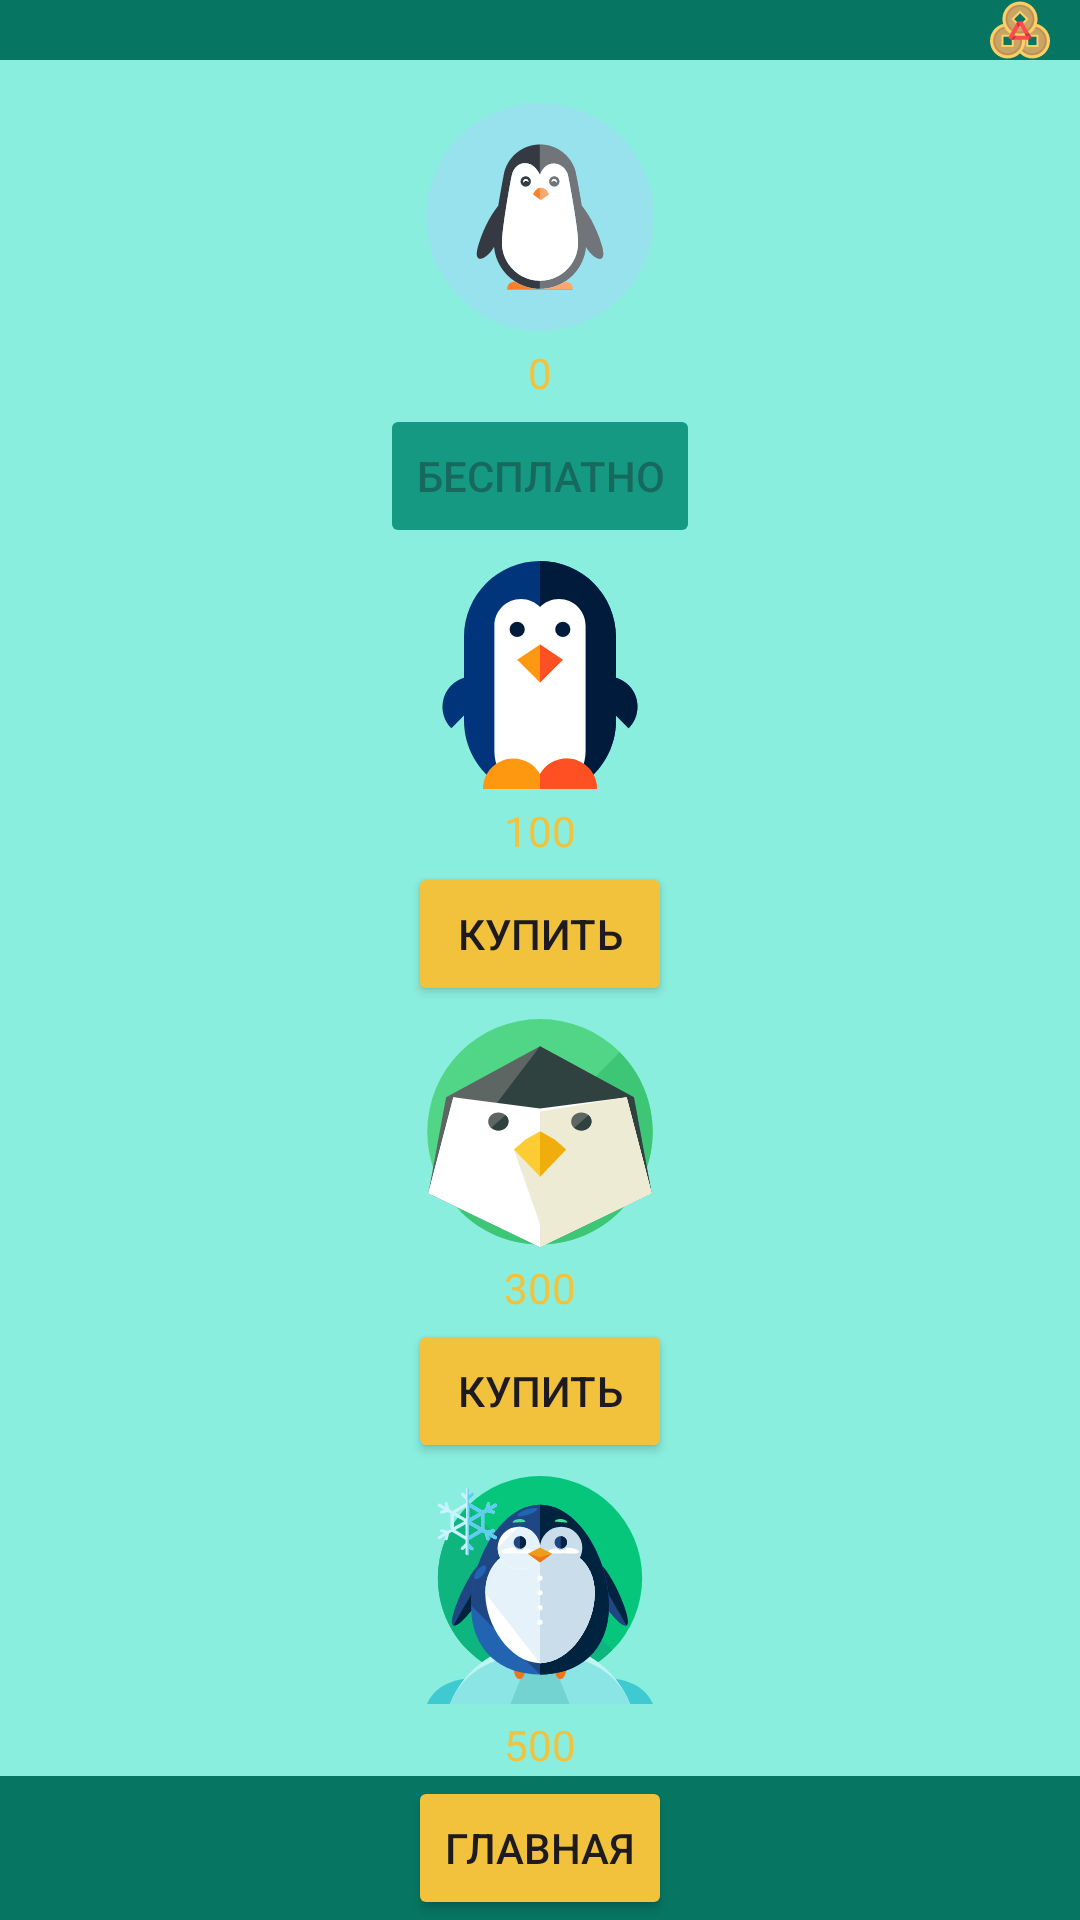

Reconstruct the res/layout file that produces this screen, plus the resources it refers to.
<!-- AndroidManifest.xml: application theme Theme.Penguin -->
<!-- res/layout/activity_shop.xml -->
<?xml version="1.0" encoding="utf-8"?>
<RelativeLayout xmlns:android="http://schemas.android.com/apk/res/android"
    xmlns:app="http://schemas.android.com/apk/res-auto"
    xmlns:tools="http://schemas.android.com/tools"
    android:layout_width="match_parent"
    android:layout_height="match_parent"
    android:background="@color/background"
    tools:context=".MainActivity">
    <RelativeLayout
        android:id="@+id/upper_panel"
        android:layout_width="match_parent"
        android:layout_height="20dp"
        android:layout_alignParentTop="true"
        android:gravity="right"
        android:background="@color/panel">
        <TextView
            android:id="@+id/money_id"
            android:layout_width="wrap_content"
            android:layout_height="wrap_content"
            android:layout_marginRight="10dp"
            android:text=""
            android:textColor="@color/text_btns"/>

        <ImageView
            android:id="@+id/imageView"
            android:layout_width="20dp"
            android:layout_height="20dp"
            android:layout_toRightOf="@+id/money_id"
            android:layout_marginRight="10dp"
            app:srcCompat="@drawable/coin_chinese_svgrepo_com" />

    </RelativeLayout>

    <LinearLayout
        android:id="@+id/middle_panel"
        android:layout_width="match_parent"
        android:layout_height="wrap_content"
        android:orientation="vertical"
        android:layout_below="@+id/upper_panel"
        android:layout_marginTop="10dp"
        android:gravity="center">

        <ImageButton
            android:id="@+id/image_penguin1"
            android:layout_width="100dp"
            android:layout_height="100dp"
            android:scaleType="centerCrop"
            android:backgroundTint="@color/background"
            android:layout_weight="1"
            android:contentDescription="@string/app_name"
            app:srcCompat="@drawable/penguin_svgrepo_com1" />

        <TextView
            android:id="@+id/cost1"
            android:layout_width="wrap_content"
            android:layout_height="20dp"
            android:text="@string/cost1"
            android:textColor="@color/text_btns"/>

        <Button
            android:id="@+id/buy_button1"
            android:layout_width="wrap_content"
            android:layout_height="48dp"
            android:backgroundTint="@color/col1"
            android:enabled="false"
            android:text="Бесплатно" />

        <ImageButton
            android:id="@+id/image_penguin2"
            android:layout_width="100dp"
            android:layout_height="100dp"
            android:layout_weight="1"
            android:backgroundTint="@color/background"
            android:contentDescription="@string/app_name"
            android:scaleType="centerCrop"
            app:srcCompat="@drawable/penguin_svgrepo_com__1_" />

        <TextView
            android:id="@+id/cost2"
            android:layout_width="wrap_content"
            android:layout_height="20dp"
            android:text="@string/cost2"
            android:textColor="@color/text_btns"/>

        <Button
            android:id="@+id/buy_button2"
            android:layout_width="wrap_content"
            android:layout_height="48dp"
            android:backgroundTint="@color/text_btns"
            android:text="Купить" />

        <ImageButton
            android:id="@+id/image_penguin3"
            android:layout_width="100dp"
            android:layout_height="100dp"
            android:layout_weight="1"
            android:backgroundTint="@color/background"
            android:contentDescription="@string/app_name"
            android:scaleType="centerCrop"
            app:srcCompat="@drawable/penguin_svgrepo_com__2_" />

        <TextView
            android:id="@+id/cost3"
            android:layout_width="wrap_content"
            android:layout_height="20dp"
            android:text="@string/cost3"
            android:textColor="@color/text_btns"/>

        <Button
            android:id="@+id/buy_button3"
            android:layout_width="wrap_content"
            android:layout_height="48dp"
            android:backgroundTint="@color/text_btns"
            android:text="Купить" />

        <ImageButton
            android:id="@+id/image_penguin4"
            android:layout_width="100dp"
            android:layout_height="100dp"
            android:layout_weight="1"
            android:backgroundTint="@color/background"
            android:contentDescription="@string/app_name"
            android:scaleType="centerCrop"
            app:srcCompat="@drawable/penguin_svgrepo_com__3_" />

        <TextView
            android:id="@+id/cost4"
            android:layout_width="wrap_content"
            android:layout_height="20dp"
            android:text="@string/cost4"
            android:textColor="@color/text_btns"/>

        <Button
            android:id="@+id/buy_button4"
            android:layout_width="wrap_content"
            android:layout_height="48dp"
            android:backgroundTint="@color/text_btns"
            android:text="Купить" />
    </LinearLayout>

    <LinearLayout
        android:id="@+id/bottom_panel"
        android:layout_width="match_parent"
        android:layout_height="wrap_content"
        android:orientation="horizontal"
        android:gravity="center"
        android:layout_alignParentBottom="true"
        android:background="@color/panel">
        <Button
            android:id="@+id/main_button_second"
            android:layout_width="wrap_content"
            android:layout_height="wrap_content"
            android:backgroundTint="@color/text_btns"
            android:text="Главная"/>

    </LinearLayout>
</RelativeLayout>
<!-- resources referenced by this layout -->
<resources>
  <color name="background">#8aeede</color>
  <color name="col1">#159983</color>
  <color name="panel">#067663</color>
  <color name="text_btns">#f3c23c</color>
  <!-- drawable coin_chinese_svgrepo_com: vector/xml drawable (drawable, 5238 chars, omitted) -->
  <!-- drawable penguin_svgrepo_com1: vector/xml drawable (drawable, 3950 chars, omitted) -->
  <!-- drawable penguin_svgrepo_com__1_ (drawable) -->
  <vector xmlns:android="http://schemas.android.com/apk/res/android"
      android:width="800dp"
      android:height="800dp"
      android:viewportWidth="300"
      android:viewportHeight="300">
    <path
        android:pathData="M266.57,163.43c-4.8,-4.8 -10.51,-8.11 -16.57,-9.96V100C250,44.77 205.23,0 150,0S50,44.77 50,100v53.47c-6.06,1.85 -11.77,5.17 -16.57,9.96c-15.62,15.62 -15.62,40.95 0,56.57L50,203.43V210c0,35.89 18.91,67.36 47.31,85H150h52.69C231.09,277.36 250,245.89 250,210v-6.57L266.57,220C282.19,204.38 282.19,179.05 266.57,163.43z"
        android:fillColor="#00347B"/>
    <path
        android:pathData="M266.57,163.43c-4.8,-4.8 -10.51,-8.11 -16.57,-9.96V100C250,44.77 205.23,0 150,0c0,63 0,218 0,295h52.69C231.09,277.36 250,245.89 250,210v-6.57L266.57,220C282.19,204.38 282.19,179.05 266.57,163.43z"
        android:fillColor="#001B3C"/>
    <path
        android:pathData="M175,50c-9.8,0 -18.65,4.03 -25,10.52C143.65,54.03 134.8,50 125,50c-19.33,0 -35,15.67 -35,35v165c0,16.36 6.55,31.18 17.17,42h85.67C203.45,281.18 210,266.36 210,250V85C210,65.67 194.33,50 175,50z"
        android:fillColor="#FFFFFF"/>
    <path
        android:pathData="M120,90m-10,0a10,10 0,1 1,20 0a10,10 0,1 1,-20 0"
        android:fillColor="#001B3C"/>
    <path
        android:pathData="M180,90m-10,0a10,10 0,1 1,20 0a10,10 0,1 1,-20 0"
        android:fillColor="#001B3C"/>
    <path
        android:pathData="M150,110l-30,20l30,30l30,-30z"
        android:fillColor="#FF9811"/>
    <path
        android:pathData="M150,110l30,20l-30,30z"
        android:fillColor="#FF5023"/>
    <path
        android:pathData="M185,260c-15.06,0 -28.18,8.33 -35,20.63C143.18,268.33 130.06,260 115,260c-22.09,0 -40,17.91 -40,40h75h75C225,277.91 207.09,260 185,260z"
        android:fillColor="#FF9811"/>
    <path
        android:pathData="M150,280.63C156.82,268.33 169.94,260 185,260c22.09,0 40,17.91 40,40h-75C150,300 150,291.67 150,280.63z"
        android:fillColor="#FF5023"/>
  </vector>
  <!-- drawable penguin_svgrepo_com__2_: vector/xml drawable (drawable, 2123 chars, omitted) -->
  <!-- drawable penguin_svgrepo_com__3_: vector/xml drawable (drawable, 8647 chars, omitted) -->
  <string name="app_name">penguin</string>
  <string name="cost1">0</string>
  <string name="cost2">100</string>
  <string name="cost3">300</string>
  <string name="cost4">500</string>
  <style name="Theme.Penguin" parent="Base.Theme.Penguin" />
  <style name="Base.Theme.Penguin" parent="Theme.Material3.DayNight.NoActionBar">
          
          
          <item name="android:colorPrimaryDark">@color/black</item>
      </style>
  <color name="black">#FF000000</color>
</resources>
